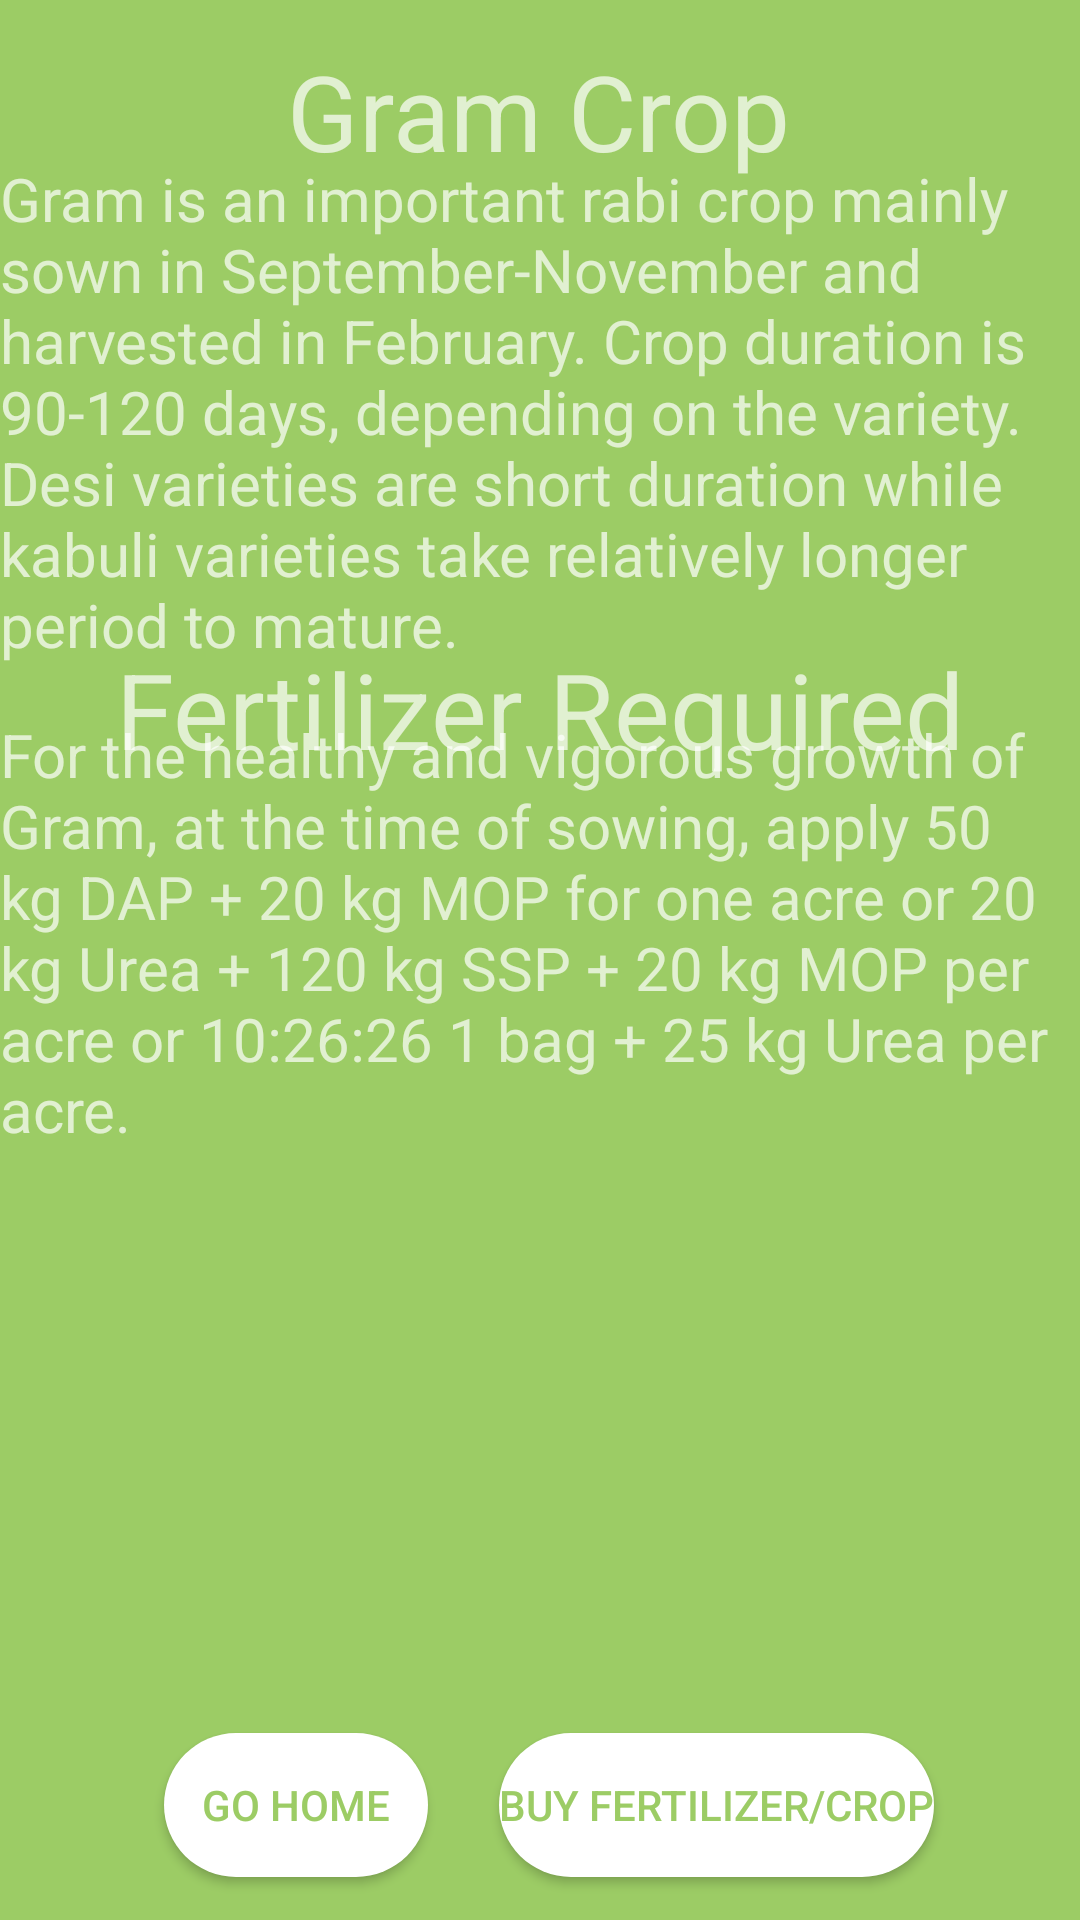

The Android layout XML behind this screen, and the referenced resources:
<!-- AndroidManifest.xml: application theme Theme.CropItAgro -->
<!-- res/layout/activity_gram.xml -->
<?xml version="1.0" encoding="utf-8"?>
<androidx.constraintlayout.widget.ConstraintLayout xmlns:android="http://schemas.android.com/apk/res/android"
    xmlns:app="http://schemas.android.com/apk/res-auto"
    xmlns:tools="http://schemas.android.com/tools"
    android:layout_width="match_parent"
    android:layout_height="match_parent"
    android:background="@color/colorPrimary"
    tools:context=".activities.GramActivity">

    <TextView
        android:id="@+id/textView5"
        android:layout_width="wrap_content"
        android:layout_height="wrap_content"
        android:text="Fertilizer Required"
        android:textSize="@dimen/dp35"
        app:layout_constraintBottom_toBottomOf="parent"
        app:layout_constraintEnd_toEndOf="parent"
        app:layout_constraintHorizontal_bias="0.498"
        app:layout_constraintStart_toStartOf="parent"
        app:layout_constraintTop_toTopOf="parent"
        app:layout_constraintVertical_bias="0.359">

    </TextView>

    <TextView
        android:layout_width="wrap_content"
        android:layout_height="wrap_content"
        android:text="Gram Crop"
        android:textSize="@dimen/dp35"
        app:layout_constraintBottom_toBottomOf="parent"
        app:layout_constraintEnd_toEndOf="parent"
        app:layout_constraintHorizontal_bias="0.498"
        app:layout_constraintStart_toStartOf="parent"
        app:layout_constraintTop_toTopOf="parent"
        app:layout_constraintVertical_bias="0.023">

    </TextView>


    <TextView
        android:layout_width="wrap_content"
        android:layout_height="wrap_content"
        android:text="Gram is an important rabi crop mainly sown in September-November and harvested in February. Crop duration is 90-120 days, depending on the variety. Desi varieties are short duration while kabuli varieties take relatively longer period to mature."
        android:textSize="@dimen/dp20"
        app:layout_constraintBottom_toBottomOf="parent"
        app:layout_constraintEnd_toEndOf="parent"
        app:layout_constraintHorizontal_bias="1.0"
        app:layout_constraintStart_toStartOf="parent"
        app:layout_constraintTop_toTopOf="parent"
        app:layout_constraintVertical_bias="0.112" />

    <TextView
        android:id="@+id/textView3"
        android:layout_width="wrap_content"
        android:layout_height="wrap_content"
        android:text="For the healthy and vigorous growth of Gram, at the time of sowing, apply 50 kg DAP + 20 kg MOP for one acre or 20 kg Urea + 120 kg SSP + 20 kg MOP per acre or 10:26:26 1 bag + 25 kg Urea per acre."
        android:textSize="@dimen/dp20"
        app:layout_constraintBottom_toBottomOf="parent"
        app:layout_constraintEnd_toEndOf="parent"
        app:layout_constraintHorizontal_bias="0.0"
        app:layout_constraintStart_toStartOf="parent"
        app:layout_constraintTop_toTopOf="parent"
        app:layout_constraintVertical_bias="0.481" />

    <Button
        android:id="@+id/gramhome"
        android:layout_width="wrap_content"
        android:layout_height="wrap_content"
        android:background="@drawable/round"
        android:textColor="@color/colorPrimary"
        android:text="Go Home"
        app:layout_constraintBottom_toBottomOf="parent"
        app:layout_constraintEnd_toEndOf="parent"
        app:layout_constraintHorizontal_bias="0.201"
        app:layout_constraintStart_toStartOf="parent"
        app:layout_constraintTop_toTopOf="parent"
        app:layout_constraintVertical_bias="0.976" />

    <Button
        android:id="@+id/gfertifizer"
        android:layout_width="wrap_content"
        android:layout_height="wrap_content"
        android:background="@drawable/round"
        android:textColor="@color/colorPrimary"
        android:text="Buy Fertilizer/Crop"
        app:layout_constraintBottom_toBottomOf="parent"
        app:layout_constraintEnd_toEndOf="parent"
        app:layout_constraintHorizontal_bias="0.774"
        app:layout_constraintStart_toStartOf="parent"
        app:layout_constraintTop_toTopOf="parent"
        app:layout_constraintVertical_bias="0.976" />

</androidx.constraintlayout.widget.ConstraintLayout>
<!-- resources referenced by this layout -->
<resources>
  <color name="colorPrimary">#9CCC65</color>
  <dimen name="dp20">20dp</dimen>
  <dimen name="dp35">35dp</dimen>
  <!-- drawable round (drawable) -->
  <?xml version="1.0" encoding="utf-8"?>
  <shape xmlns:android="http://schemas.android.com/apk/res/android">
  
      <solid android:color="@color/white"/>
      <corners
              android:topRightRadius="45dp"
              android:topLeftRadius="@dimen/dp45"
              android:bottomLeftRadius="@dimen/dp45"
              android:bottomRightRadius="@dimen/dp45"
          />
  
  
  </shape>
  <style name="Theme.CropItAgro" parent="Theme.AppCompat.NoActionBar">
          
          <item name="colorPrimary">@color/colorPrimary</item>
          <item name="colorPrimaryVariant">@color/colorPrimary</item>
          <item name="colorOnPrimary">@color/white</item>
          
          <item name="colorSecondary">@color/colorPrimary</item>
          <item name="colorSecondaryVariant">@color/colorPrimary</item>
          <item name="colorOnSecondary">@color/white</item>
          
          <item name="android:statusBarColor" tools:targetApi="l">?attr/colorPrimaryVariant</item>
          
      </style>
  <color name="white">#FFFFFFFF</color>
  <dimen name="dp45">45dp</dimen>
</resources>
